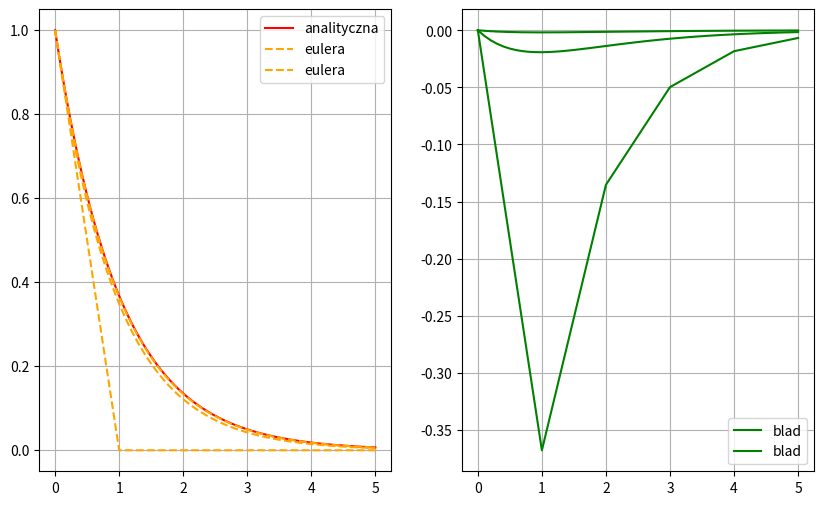

Source code (Python):
import matplotlib.pyplot as plt
import numpy as np
fig1, ax  = plt.subplots(1,2,figsize=(10,6))
y0 = 1
lamb = -1
delta_t = [0.01,0.1,1]
t0 = 0
tend = 5
x_dok = np.linspace(t0,tend,500)
def y_dok (t):
    return np.exp(lamb * t )

ax[0].plot(x_dok,y_dok(x_dok),label='analityczna',color='red')
for dt in delta_t:
    t_eu = np.arange(t0,tend+dt/2,dt)
    y_eu = np.zeros(len(t_eu))
    y_eu[0] = y0
    for i in range(len(y_eu)-1):
        y_n = y_eu[i] 
        y_eu[i+1] = y_n + (dt* lamb * y_n)
    ax[0].grid(True)
    ax[1].grid(True)
    ax[0].legend()
    ax[0].plot(t_eu,y_eu,label = 'eulera',color = 'orange',linestyle="--")
    ax[1].legend()
    ax[1].plot(t_eu,y_eu-y_dok(t_eu),label = 'blad',color = 'green')
plt.show()
